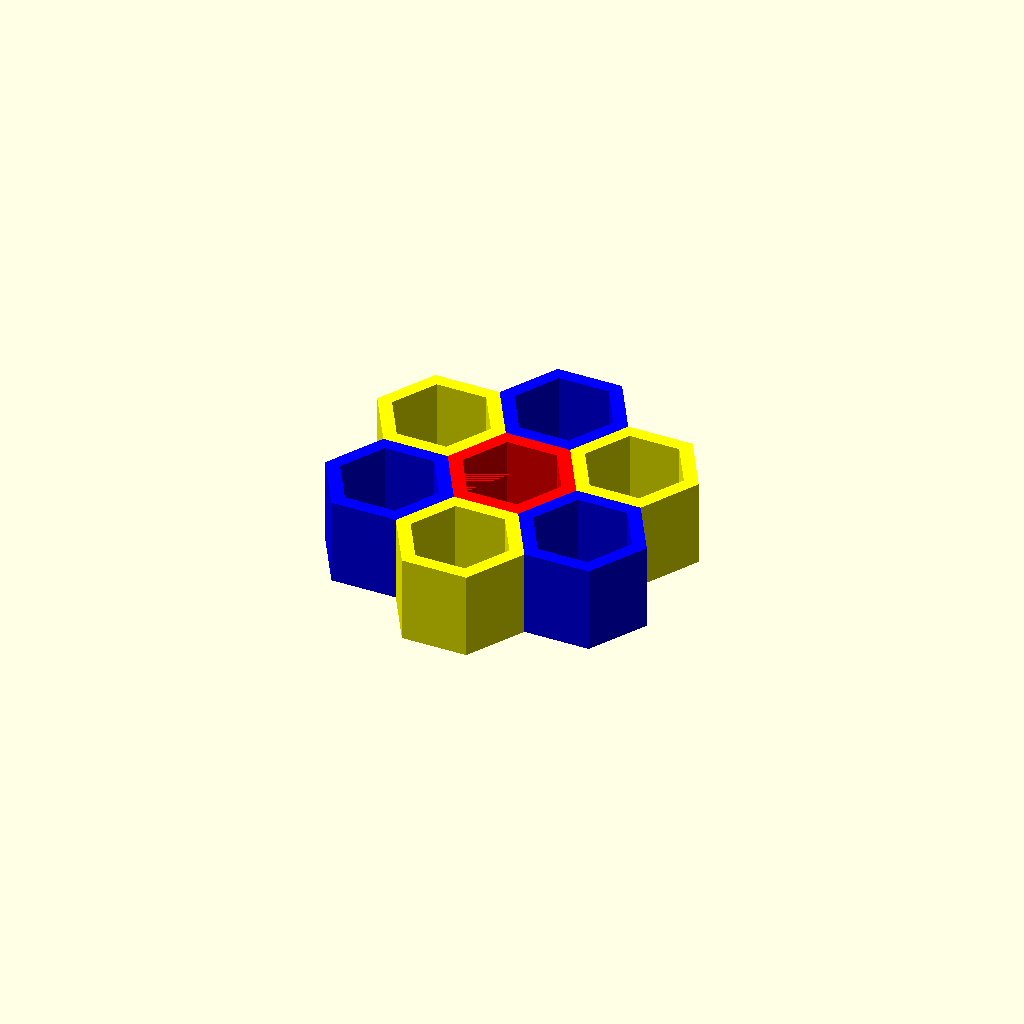
Cell 1: the model at its default parameters.
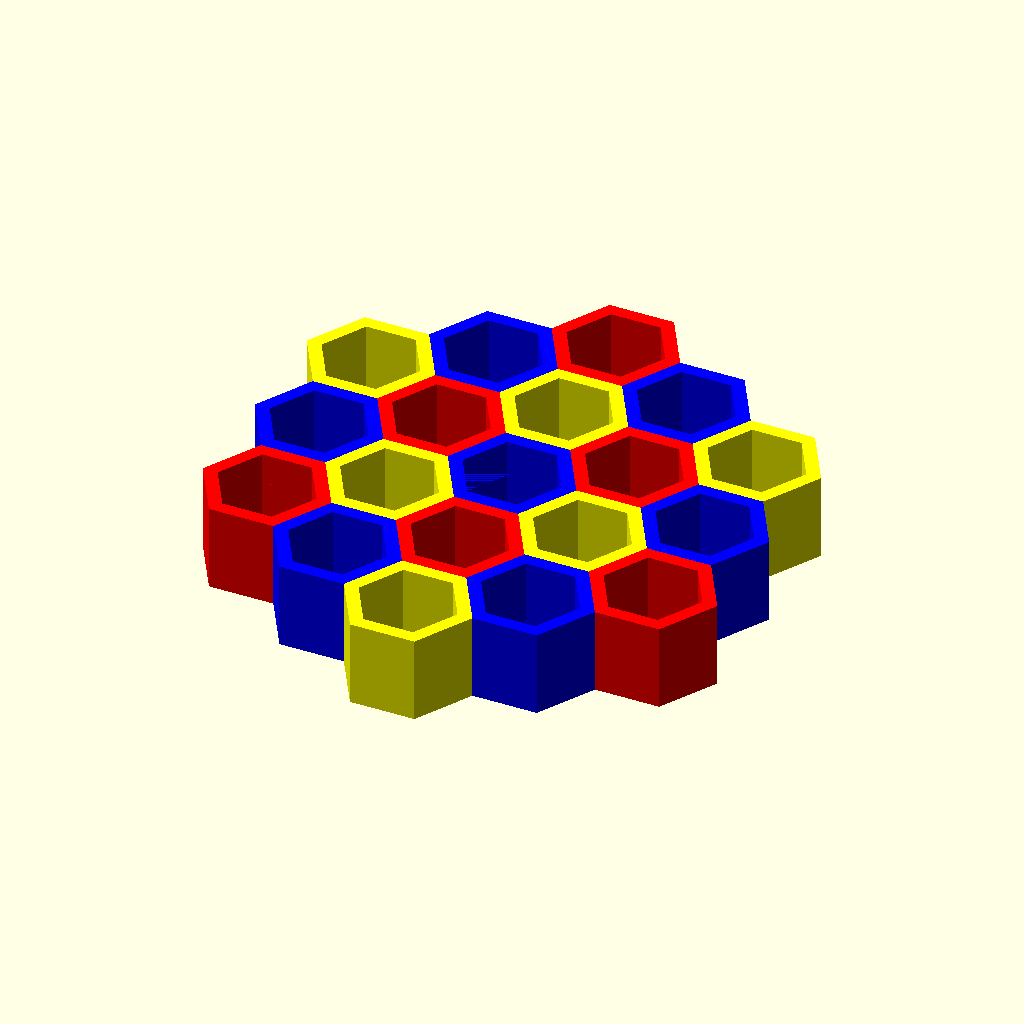
Cell 2: the same model with number = 5.
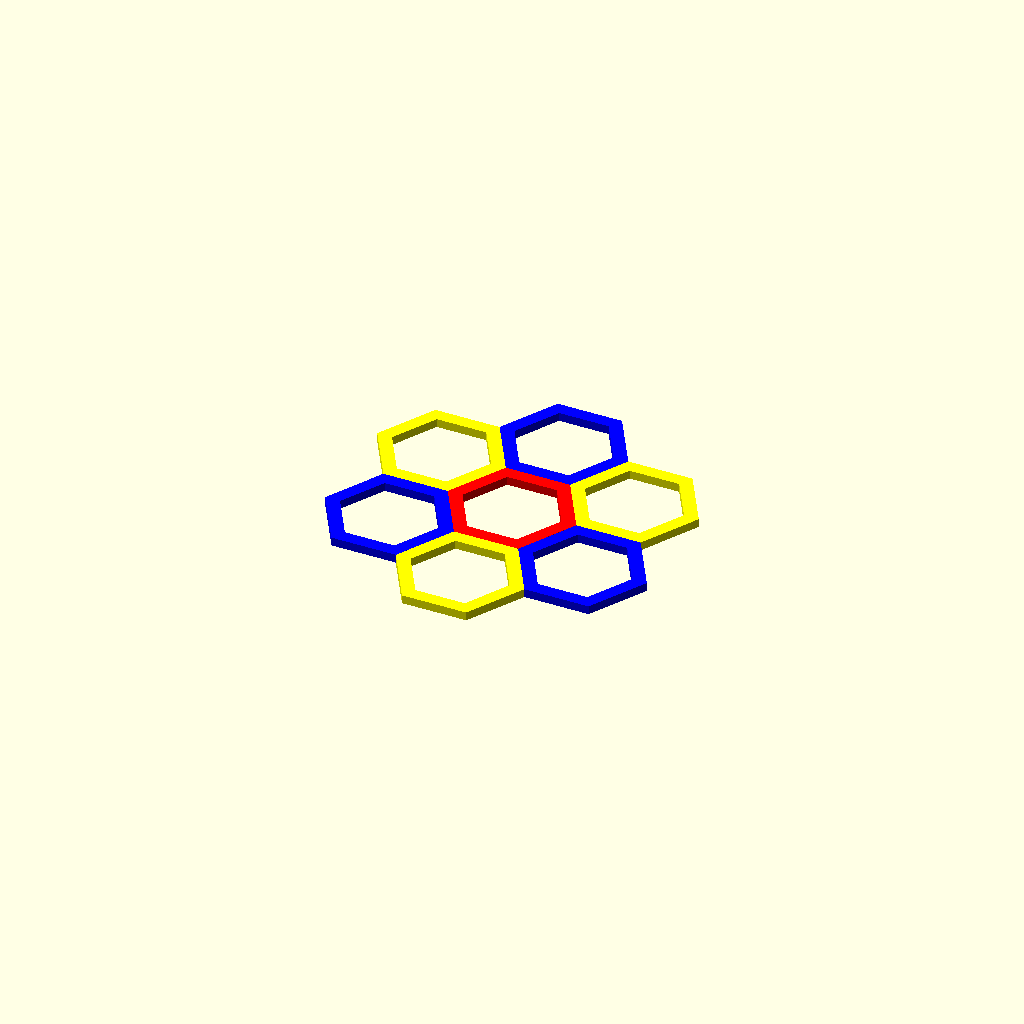
Cell 3: the same model with height = 1.
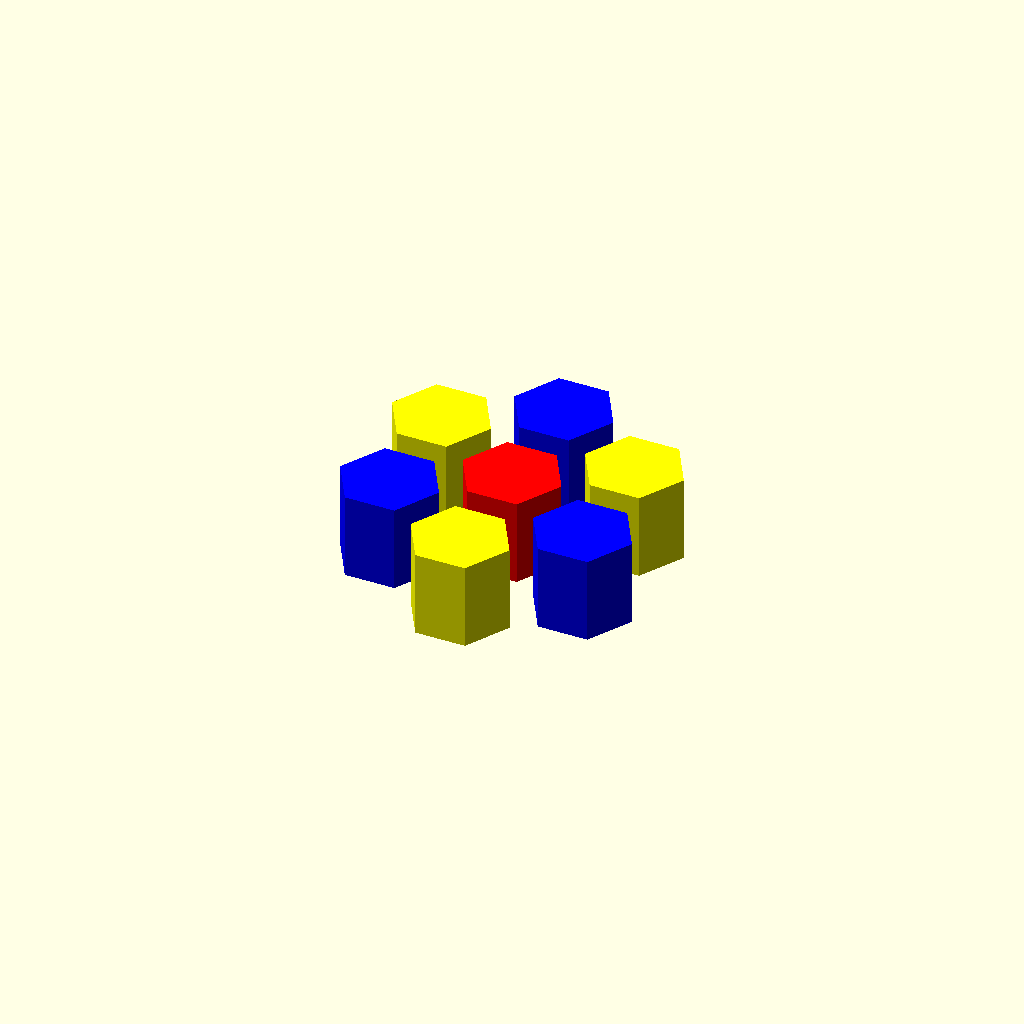
Cell 4 — invert set to true, the other parameters unchanged.
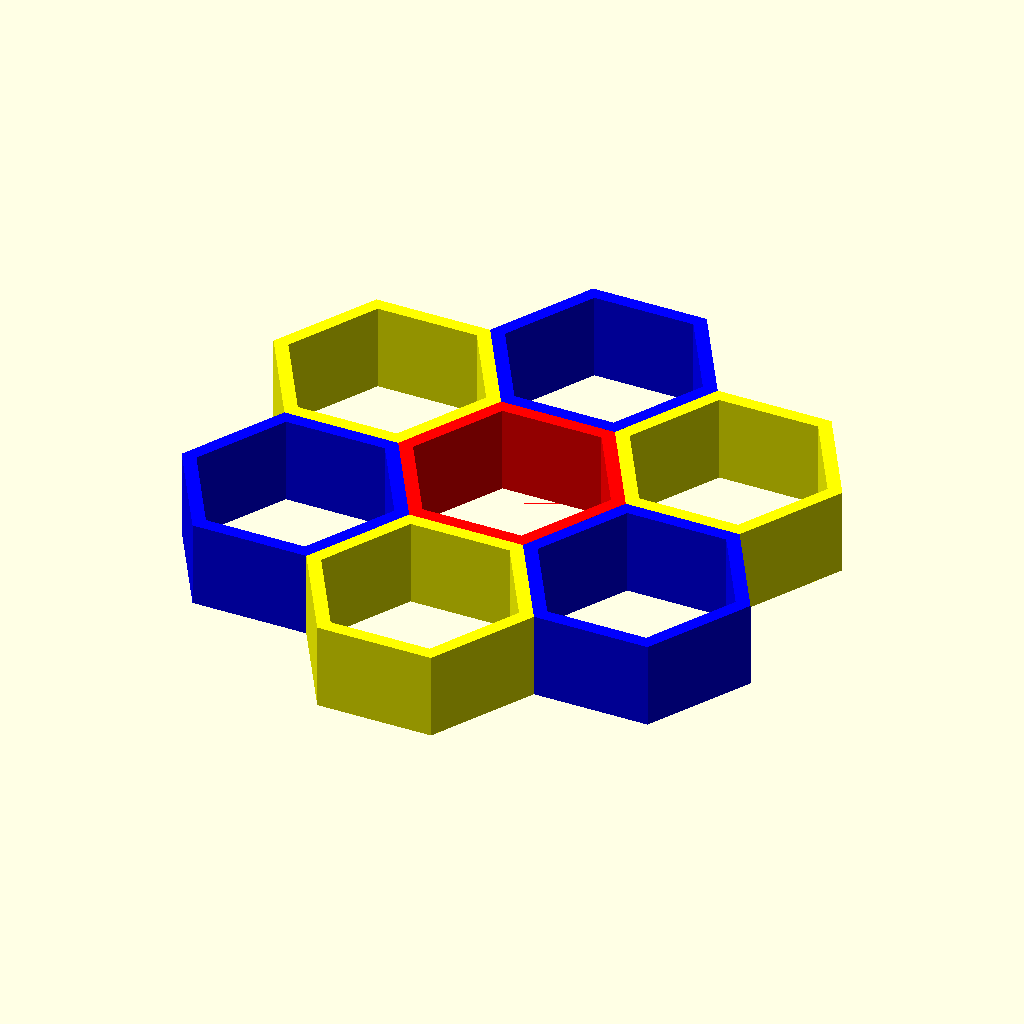
Cell 5: the same model with flats = 20.
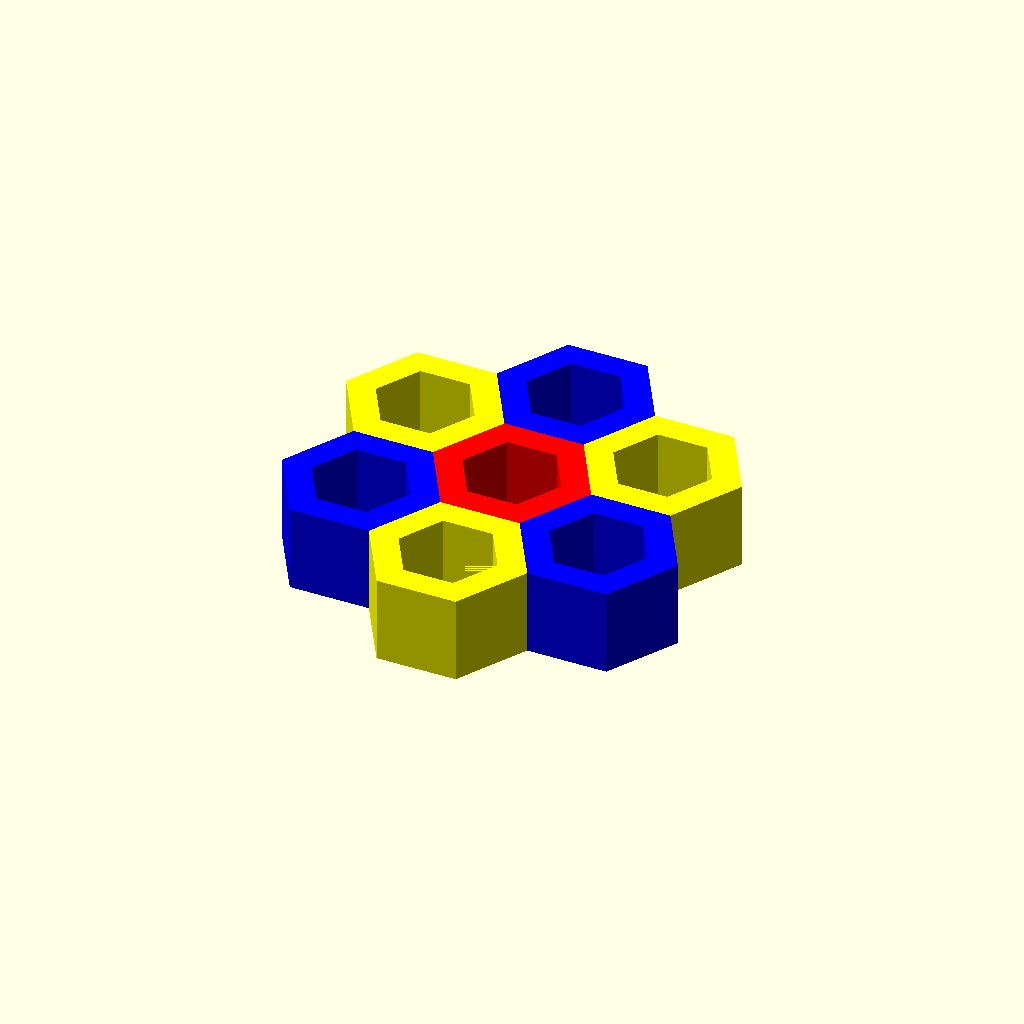
Cell 6: walls = 6 (everything else at default).
One fixed orthographic camera (rotation 55°, 0°, 25°; colour scheme Cornfield) for every cell.
Source of the model, inputs/thingiverse/files/thing-1653459/files/honeycomb.scad:
//Tesselated Hexagons


//number of "stacked" cells along a line of symetry
number = 3; //[1, 3, 5, 7, 9, 13]
//distance across flat sides (inradius) 
flats = 10;
//wall thickness - set to 0 and invert to true to make touching tiles
walls = 3; 
//height of comb
height = 10; //[1:10]
//invert = false (honeycomb); invert = true (tiles)
invert = false; //[true, false]



hexTessalation(number = number, h = height, flat = flats, wall = walls, invert = invert);

function flatToRadius(flats) = flats/2/sin(60);


/*
  number = number of hexagons (integer)
  r1 = radius for spacing of hexagonal grid 
  r2 = radius for cutout of honeycomb
  h = height of tiles
  invert = false/true (boolean) 
    - false produces a honeycomb with radius r1 or tiles with no gaps
    - true produces tiles with radius r2 spaced on a gird equal to r1
*/

module hexRow(number = 2, r1 = 10, r2 = 0, h = 2, invert = false) {
  // range to be used in the for loop below
  range = number < 1 ? 0 : number/2-0.5;

  // curve refinement
  $fn = 6;
  for (i = [-range:range]) {
    difference() {
      //invert = true produces honeycomb, invert = true produces hexagons
      if (invert == false) {
        translate([r1*3*i, 0, 0])
          cylinder(r = r1, h = h, center = true);
      }
      if (r2 > 0) {
        //if inverting, make the cutter larger to avoid z fightingv
        cut = invert==false ? 0.01 : 0;       
        translate([r1*3*i, 0, 0])
          cylinder(r = r2, h = h+cut, center = true);
      }
    }
  }

}

/*
  draw a tessalated grid of hexagons
  n = number of hexagons across line of symetry (integer)
  flat = distance across flats for honeycomb cells
  wall = thickness of walls between each cell
  h = height 
*/

/*

  N = number of cells through the vertical line of semmetry (stacked cells)
  total rows along x axis: N * 2 - 1
  turning term: point at which number of rows stops increasing and begins alternating
  even/odd turning term: if the turning term index value is even or odd

  N = 1: [1]
  N = 3: 1, 2, [1], 2, 1
    total: 5
    turning term: 3 [1]

  N = 5: 1, 2, 3, [2, 3, 2], 3, 2, 1
    total: 9
    turning term: 4 [2] (even)

  N = 7: 1, 2, 3, 4, [3, 4, 3, 4, 3], 4, 3, 2, 1
    total: 13
    turning term: 5 [3] (odd)

  N = 9: 1, 2, 3, 4, 5, [4, 5, 4, 5, 4, 5, 4], 5, 4, 3, 2, 1 
    total: 17
    turning term: 6 [4] (even)


*/


module hexTessalation(number = 3, flat = 5, wall = 0, h = 2, invert = false) {
  r1 = flatToRadius(flat+wall); // outside hexagon
  r2 = wall <= 0 ? 0 : flatToRadius(flat); //inside hexagon
  ySpacing = flat+wall;
  yTranslate = ySpacing/2;
  total = number*2-1; // total number of rows in X dimension
  colors = ["red", "yellow", "blue"]; //array of colors to choose from 
  add=[-1, 0]; // array of values to be added depending on odd or even status of i
  
  // N mod 4 identifies odd/even turning terms
  // number%4 = 1: subtract one from even terms, add 0 to odd
  // number%4 = 3: subtract one from odd terms, add 0 to even
  add = [ ["null"], [-1, 0], ["null"], [0, -1] ];

  echo(str("total terms: ", total));
  echo(str("turning term: ", ceil(number/2)+1));

  union(){

  translate([0, -number/2*ySpacing+ySpacing/2, 0])
  for ( i = [1:total]) {
    //bottom 1/3
    if ( i <=ceil(number/2) ) {
      translate([0, yTranslate*i-ySpacing/2, 0])
        //choose color depending on row index
        color(colors[i%3])
        hexRow(number = i, r1 = r1, r2 = r2, h = h, invert = invert);
    }


    //middle 1/3
    if ( ceil(number/2)+1 <= i && i <=ceil(number/2)+1+number-3) {
      translate([0, yTranslate*i-ySpacing/2, 0])
        color(colors[i%3])
          //add 0 or subtract 1 
          hexRow(number = ceil(number/2)+add[number%4][i%2], 
          r1 = r1, r2 = r2, h = h, invert = invert);

    }

    if ( ceil(number/2)+1 +number-3 < i ) {
      translate([0, yTranslate*i-ySpacing/2, 0])
        color(colors[i%3])
        hexRow(number = total+1-i, 
          r1 = r1, r2 = r2, h = h, invert = invert);
//      echo("3/3", i, total+1-i);
    }
  }
  }
}

//hexTessalation(number = 5, flat = 10, wall = 5, invert = false);
//hexTessalation(number = 5, flat = 10, wall = 5, invert = false);

//hexRow(3, r1 = 10, r2 = 9.9, invert = false);
Customizer parameters (derived from the source; name, type, default, range or options):
number: number, default 3, options 1, 3, 5, 7, 9, 13
flats: number, default 10
walls: number, default 3
height: number, default 10, range 1 to 10
invert: bool, default false
